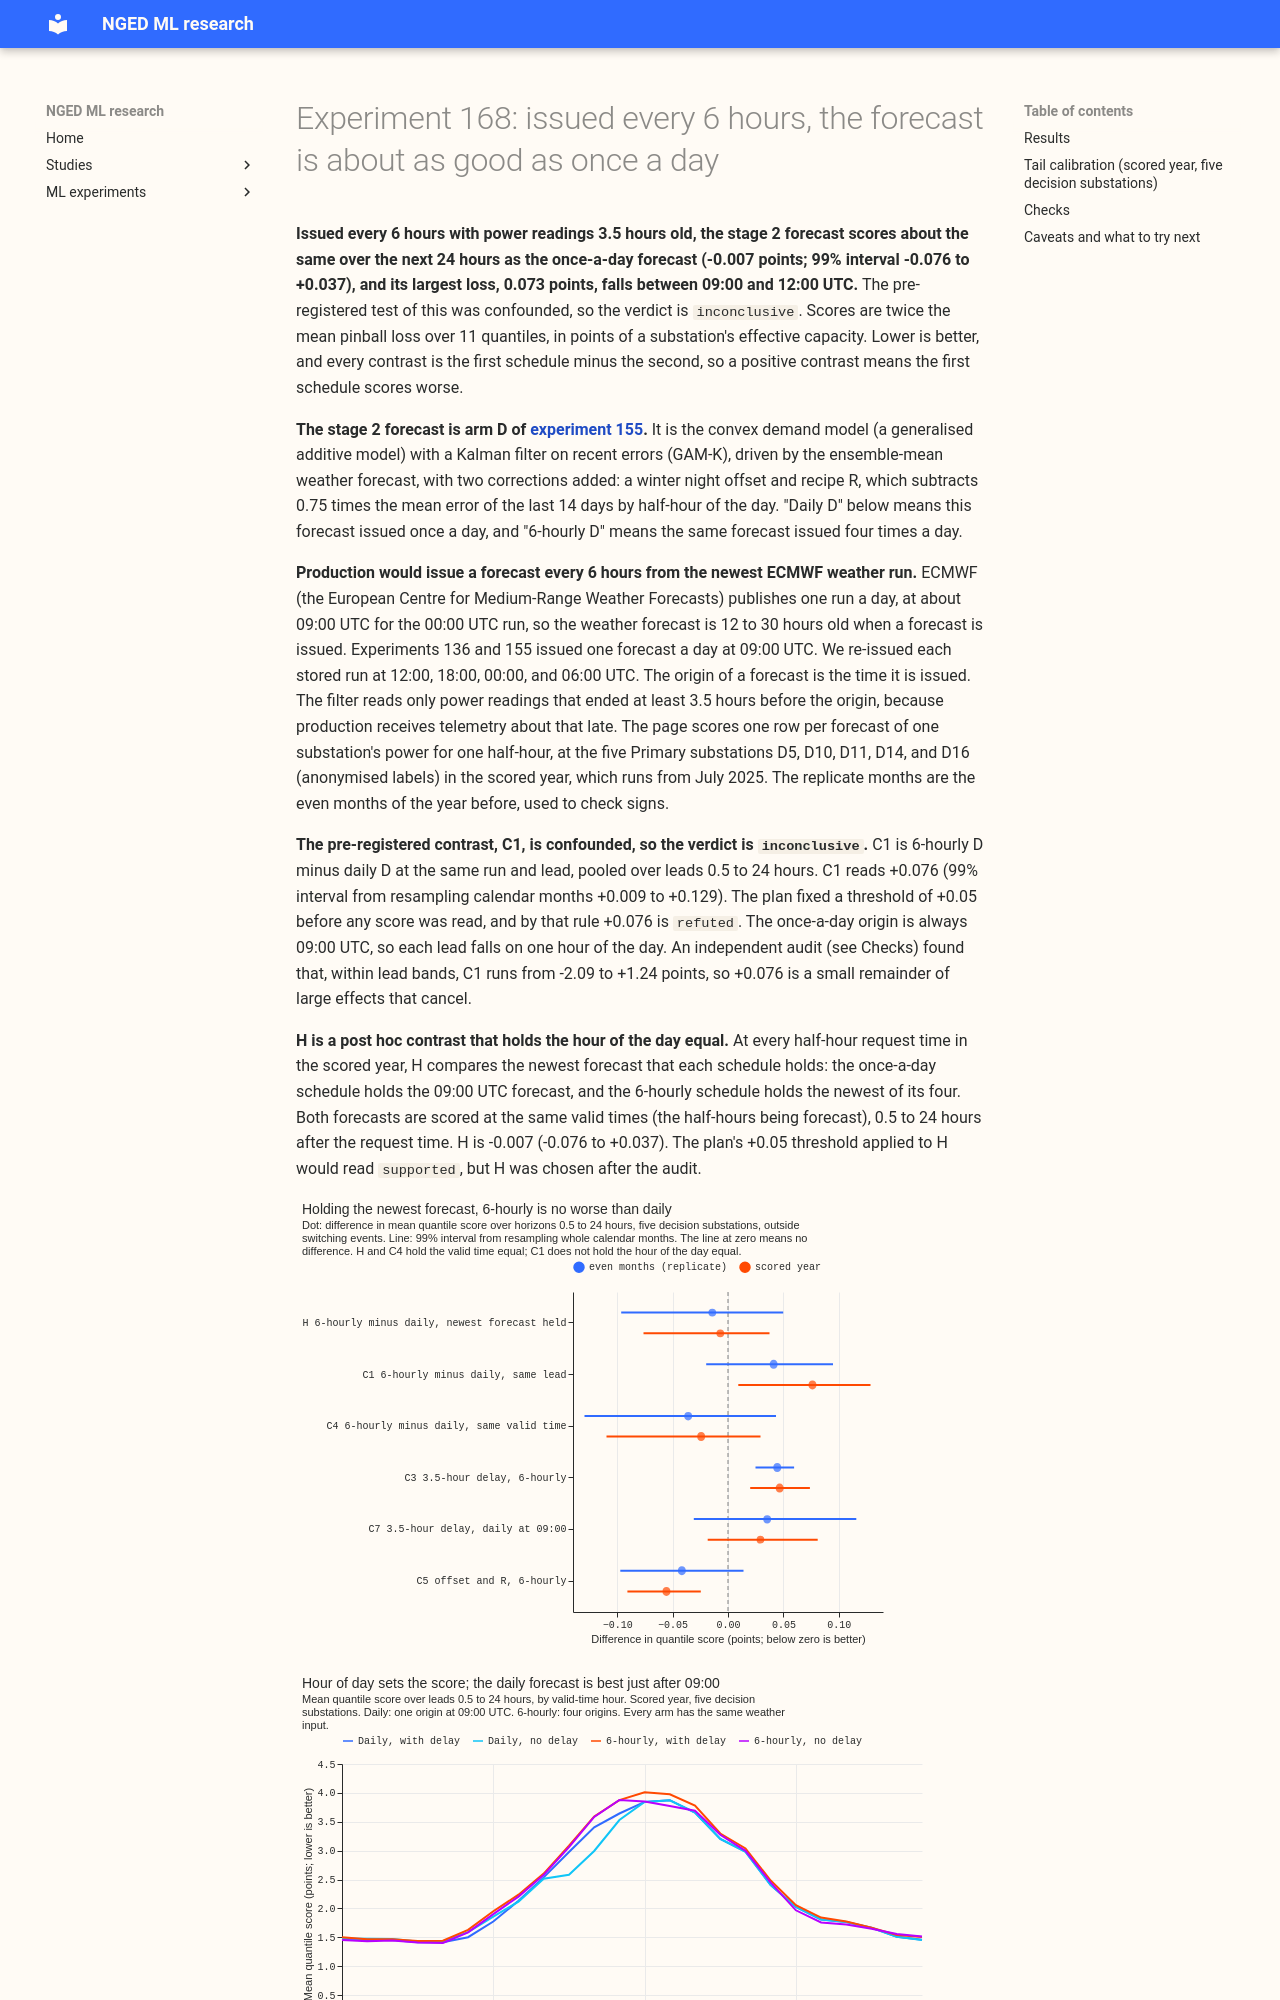

repository: openclimatefix/nged-ml-research · page: ml-experiments/00168-dp-gamk-production-cadence-and-3-5-hour-delay/result/index.html · generator: mkdocs

---
id: '00168'
slug: dp-gamk-production-cadence-and-3-5-hour-delay
part: BG-S2
theme: differentiable-physics-forecast-engine
also_relevant_to:
- production-reference-and-best-guess
- lagged-power-and-error-correction
status: done
size: >-
  simple, by the five triggers. Stored: private files under
  data/ml-experiments/00168-dp-gamk-production-cadence-and-3-5-hour-delay/ only. Serving path: not
  touched. Degradation rule: not touched. Designs: one defensible design (re-issue the stored
  forecasts of experiments 136 and 155 at the four production origins), with the 3.5-hour delay
  removed as a labelled diagnostic arm. Callers: this folder's scripts, which copy the filter and
  T-all code of experiment 136 and call the reviewed `studies.*` modules without changing them. No
  new modelling.
hypothesis: >-
  The GAM-K forecast of experiment 155's arm D (the convex demand model with a Kalman filter on
  recent errors, the winter night offset, and recipe R) keeps its score when it is issued the way
  production would issue it. Production refreshes the forecast every 6 hours from the newest
  ECMWF run, so the weather forecast is 12 to 30 hours old, and the filter reads only power
  readings that are at least 3.5 hours old. Experiments 136 and 155 issued one forecast a day, 9
  hours after the run. The mechanism is that a fresher filter state makes up for an older weather
  forecast, so the score at a given lead changes little.
prediction: >-
  Written before any score is read. C1 (arm D issued at the four production origins, minus arm D
  issued once a day, at the same lead and run, pooled over leads 0.5 to 24 hours) is +0.00 to +0.03
  points of effective capacity. The older weather forecast costs little at short leads, and the
  filter gains nothing from the later origins at the same lead. C3 (arm D at the production origins
  with the 3.5-hour delay, minus the same forecasts with no delay) is +0.01 to +0.04 pooled at
  leads under 24 hours, and larger than +0.04 at leads under 3.5 hours. C4 (production origins
  minus once-a-day origins at the same valid time) is -0.02 to -0.06 at leads under 24 hours,
  because the later origin has a shorter lead and a fresher filter. The 06:00 origin, whose
  weather forecast is 30 hours old, has the largest C1 of the four origins. On cold nights (daily
  mean temperature below 2 degrees Celsius) C1 is at most +0.10.
decision_rule: >-
  The headline contrast is C1, at the five decision substations D5, D10, D11, D14, and D16 in the
  scored year, pooled over the four production origins and over leads 0.5 to 24 hours (D9 beside
  them in the tables and in no contrast). Each contrast is read at the 99% level of the
  month-resampled paired bootstrap (the 12 calendar months of the scored year, 20,000 resamples).
  The hypothesis is `supported` when C1's point estimate is below +0.05 points and its interval's
  upper bound is below +0.05. It is `partly supported` when the point estimate is below +0.05 and
  the upper bound is not. It is `refuted` when the point estimate is +0.05 or more. The threshold
  of +0.05 is set by cost: it is larger than the 0.037 points that recipe R gained in experiment
  155, so a delay cost above it would remove the gain of the stage 2 corrections, and a cost below
  it is within what the production cadence can carry without a redesign. Where C1 is +0.05 or more,
  the write-up says which origin, lead band, and subset carry it. The lead check of experiment 155
  is repeated: the score at leads of 3.5 to 9.5 hours minus the score at 0.5 to 3.5 hours, for the
  production origins minus the same difference for once-a-day origins, is reported with a 99%
  interval, and passes when its upper bound is at most +0.02 points. The verdict is capped at
  `inconclusive` if the reproduction control fails (an origin shift of zero hours must reproduce
  the stored means to within 0.001 points and the stored quantiles to within 0.001 points).
benchmark: >-
  Arm D and arm A of experiment 155, as stored, issued once a day (2.756 and 2.791 points over
  leads 0.5 to 168 hours at the five decision substations in the scored year)
row_set_id: fold_a_daily_gap_v1
metric: >-
  Quantile score (twice the mean pinball loss over the 11 quantiles of experiment 87) in points of
  effective capacity, on rows outside the hand-filtered switching events, by lead from the
  forecast's own origin, over leads 0.5 to 147 hours at all four origins (leads up to 165 hours at
  fewer origins), then under 24 hours, by origin, and on cold nights; coverage and pinball loss at
  the 0.01, 0.05, 0.95, and 0.99 quantiles
code: ml-experiments/00168-dp-gamk-production-cadence-and-3-5-hour-delay/
verdict: inconclusive
best_arm: >-
  none; the post hoc contrast of the newest forecast each schedule holds, 6-hourly arm D minus
  once-a-day arm D, is -0.007 points over horizons 0.5 to 24 hours (99% interval -0.076 to +0.037),
  against 2.405 for 6-hourly arm D and 2.412 for once-a-day arm D
headline: >-
  The pre-registered same-lead contrast read +0.076 points (above the +0.05 threshold) but is
  confounded with the hour of the day, so the verdict is capped at inconclusive. The post hoc
  contrast of the newest forecast each schedule holds, at the same valid times, is -0.007
  (-0.076 to +0.037), with a loss of +0.073 between 09:00 and 12:00 UTC. The 3.5-hour delay raises
  the score by 0.30 points in the first 3.5 hours of lead against a no-delay forecast.
lessons:
  - >-
    A same-lead comparison of a 6-hourly schedule with a once-a-day schedule mixes the hour of the
    day into the contrast: within lead bands it runs from -2.09 to +1.24 points, and pooling over
    24 hours does not remove that (audit, finding 3).
  - >-
    The largest loss of the 6-hourly schedule, +0.073 (99% interval +0.049 to +0.096), falls on
    request times from 09:00 to 12:00 UTC, when the new ECMWF run has arrived and the 6-hourly
    schedule still holds its 06:00 forecast (H). The experiment did not test that explanation.
  - >-
    The delay raises the score (a worse score) by 0.30 points in the first 3.5 hours of lead
    against a no-delay forecast (C3), and by +0.036 (-0.000 to +0.067) against the once-a-day
    forecast (H).
take_home_message: >-
  Issued every 6 hours from the newest weather forecast with power readings 3.5 hours old, the stage
  2 forecast scores about the same as the once-a-day forecast over the next 24 hours (-0.007 points,
  99% interval -0.076 to +0.037). The largest loss, 0.073 points, falls between 09:00 and 12:00 UTC,
